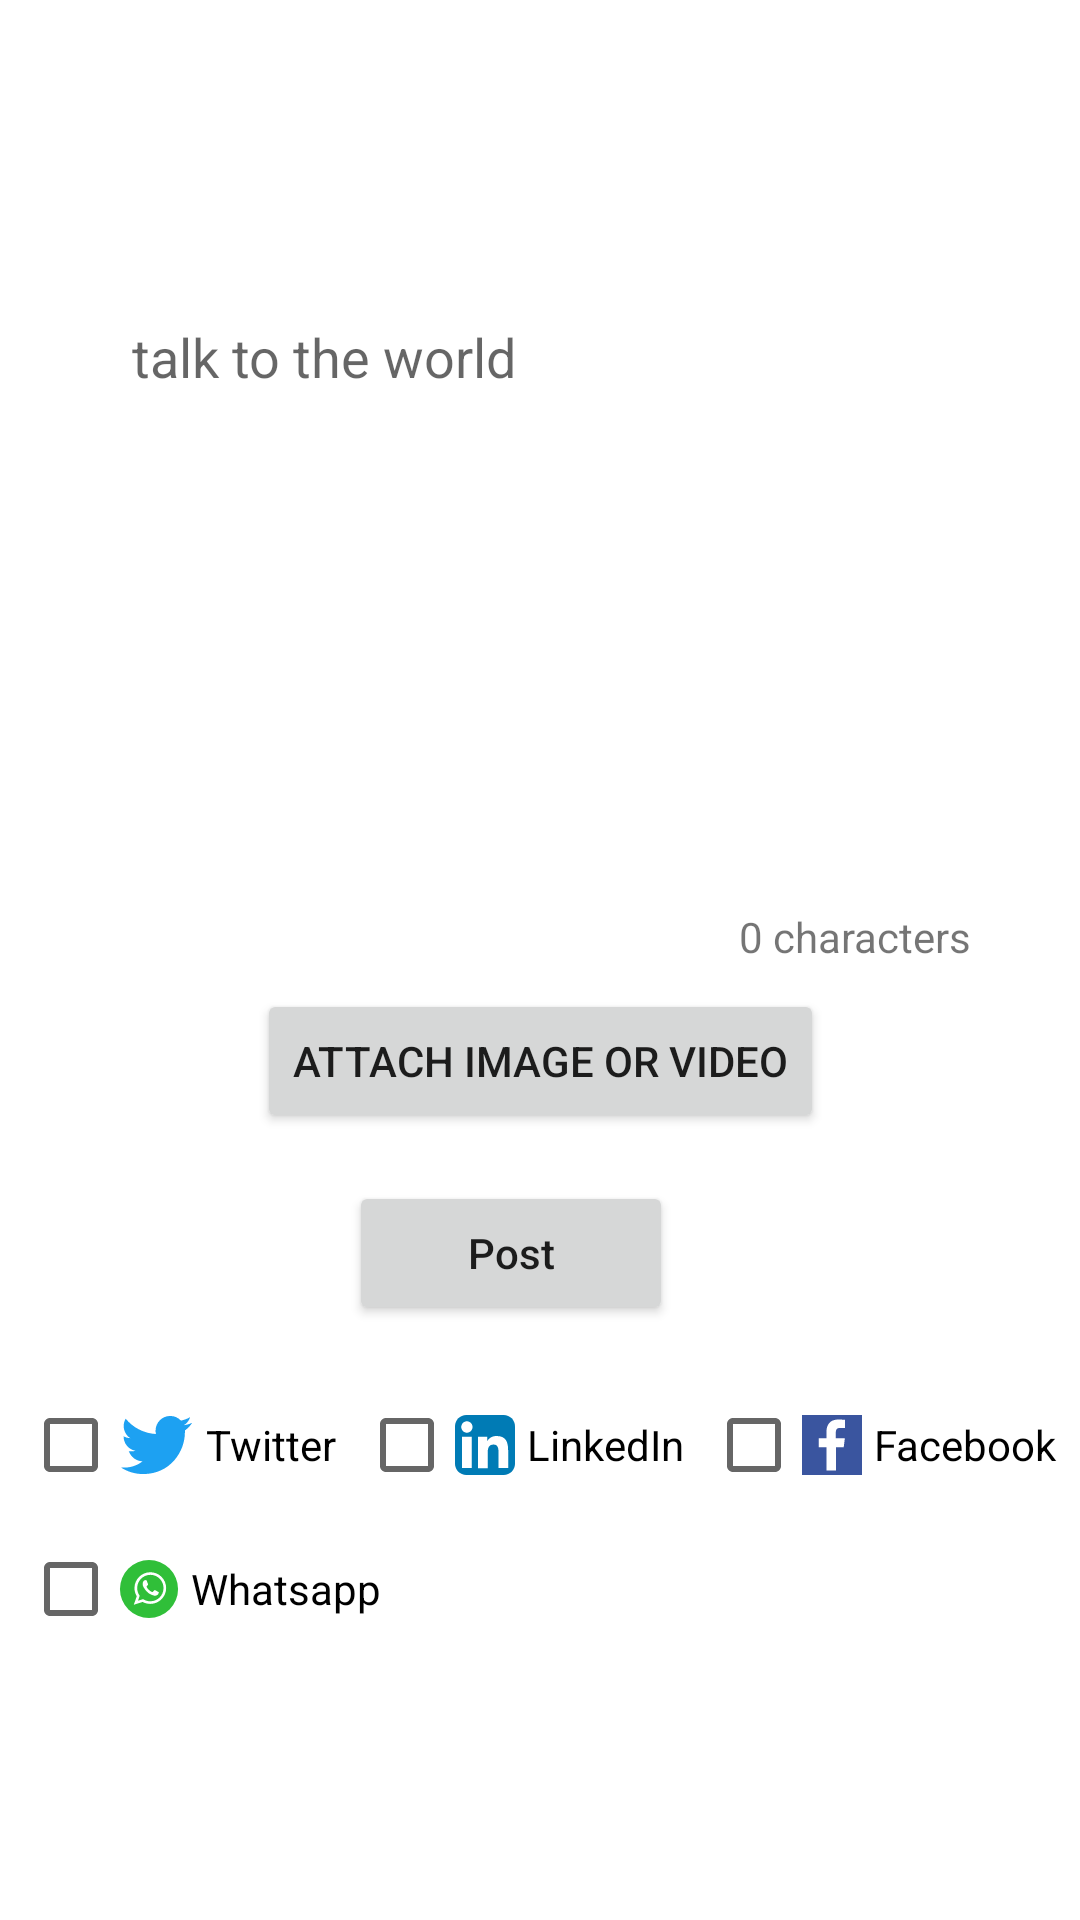

Produce the Android XML layout that renders to this screen, including the resource entries it uses.
<!-- AndroidManifest.xml: application theme Theme.PostingApp -->
<!-- res/layout/fragment_home.xml -->
<?xml version="1.0" encoding="utf-8"?>
<androidx.constraintlayout.widget.ConstraintLayout xmlns:android="http://schemas.android.com/apk/res/android"
    xmlns:app="http://schemas.android.com/apk/res-auto"
    xmlns:tools="http://schemas.android.com/tools"
    android:layout_width="match_parent"
    android:layout_height="match_parent"
    android:background="#00FFFFFF"
    tools:context=".ui.MainActivity">

    <EditText
        android:id="@+id/etMessage"
        android:layout_width="0dp"
        android:layout_height="0dp"
        android:background="@drawable/box_background"
        android:ems="10"
        android:gravity="top"
        android:hint="@string/talk_to_the_world"
        android:inputType="textMultiLine"
        android:padding="8dp"
        app:layout_constraintBottom_toBottomOf="parent"
        app:layout_constraintEnd_toEndOf="parent"
        app:layout_constraintHeight_percent="0.3"
        app:layout_constraintStart_toStartOf="parent"
        app:layout_constraintTop_toTopOf="parent"
        app:layout_constraintVertical_bias="0.22000003"
        app:layout_constraintWidth_default="percent"
        app:layout_constraintWidth_percent="0.8" />

    <Button
        android:id="@+id/btnPost"
        android:layout_width="0dp"
        android:layout_height="wrap_content"
        android:layout_marginTop="16dp"
        android:text="Post"
        android:textAllCaps="false"
        app:cornerRadius="6dp"
        app:layout_constraintEnd_toEndOf="parent"
        app:layout_constraintHorizontal_bias="0.461"
        app:layout_constraintStart_toStartOf="parent"
        app:layout_constraintTop_toBottomOf="@+id/tvFileName"
        app:layout_constraintWidth_percent="0.3" />

    <ProgressBar
        android:id="@+id/progressBar"
        style="?android:attr/progressBarStyle"
        android:layout_width="wrap_content"
        android:layout_height="wrap_content"
        android:visibility="gone"
        app:layout_constraintBottom_toBottomOf="parent"
        app:layout_constraintEnd_toEndOf="parent"
        app:layout_constraintStart_toStartOf="parent"
        app:layout_constraintTop_toTopOf="parent"
        app:layout_constraintVertical_bias="0.39" />

    <Button
        android:id="@+id/btnAttchImageOrVideo"
        android:layout_width="wrap_content"
        android:layout_height="wrap_content"
        android:layout_marginTop="@dimen/spacing_small"
        android:text="Attach Image Or Video"
        app:cornerRadius="8dp"
        app:layout_constraintEnd_toEndOf="parent"
        app:layout_constraintStart_toStartOf="parent"
        app:layout_constraintTop_toBottomOf="@+id/tv_character_count" />

    <TextView
        android:id="@+id/tvFileName"
        android:layout_width="wrap_content"
        android:layout_height="wrap_content"
        android:layout_marginTop="16dp"
        android:text="File Name"
        android:visibility="gone"
        android:ellipsize="end"
        android:maxLines="1"
        app:layout_constrainedWidth="true"
        app:layout_constraintEnd_toEndOf="@+id/etMessage"
        app:layout_constraintHorizontal_bias="0.0"
        app:layout_constraintStart_toStartOf="@+id/btnAttchImageOrVideo"
        app:layout_constraintTop_toBottomOf="@+id/btnAttchImageOrVideo" />

    <CheckBox
        android:id="@+id/check_box_twitter"
        android:layout_width="wrap_content"
        android:layout_height="wrap_content"
        android:layout_marginTop="16dp"
        android:drawableStart="@drawable/ic_twitter_logo"
        android:drawablePadding="4dp"
        android:text="Twitter"
        app:layout_constraintEnd_toStartOf="@+id/check_box_linkedin"
        app:layout_constraintHorizontal_bias="0.5"
        app:layout_constraintStart_toStartOf="parent"
        app:layout_constraintTop_toBottomOf="@+id/btnPost" />

    <CheckBox
        android:id="@+id/check_box_linkedin"
        android:layout_width="wrap_content"
        android:layout_height="wrap_content"
        android:drawableStart="@drawable/ic_linkedin_icon"
        android:drawablePadding="4dp"
        android:text="LinkedIn"
        app:layout_constraintEnd_toStartOf="@+id/check_box_facebook"
        app:layout_constraintHorizontal_bias="0.5"
        app:layout_constraintStart_toEndOf="@+id/check_box_twitter"
        app:layout_constraintTop_toTopOf="@+id/check_box_twitter" />

    <CheckBox
        android:id="@+id/check_box_facebook"
        android:layout_width="wrap_content"
        android:layout_height="wrap_content"
        android:drawableStart="@drawable/ic_facebook_logo"
        android:drawablePadding="4dp"
        android:text="Facebook"
        app:layout_constraintEnd_toEndOf="parent"
        app:layout_constraintHorizontal_bias="0.5"
        app:layout_constraintStart_toEndOf="@+id/check_box_linkedin"
        app:layout_constraintTop_toTopOf="@+id/check_box_linkedin" />

    <CheckBox
        android:id="@+id/check_box_whatsapp"
        android:layout_width="wrap_content"
        android:layout_height="wrap_content"
        android:drawableStart="@drawable/ic_whatsapp_icon"
        android:drawablePadding="4dp"
        android:text="Whatsapp"
        app:layout_constraintStart_toStartOf="@+id/check_box_twitter"
        app:layout_constraintTop_toBottomOf="@+id/check_box_twitter" />

    <ImageView
        android:id="@+id/iv_settings"
        android:layout_width="wrap_content"
        android:layout_height="wrap_content"
        app:layout_constraintBottom_toTopOf="@+id/etMessage"
        app:layout_constraintEnd_toEndOf="parent"
        app:layout_constraintHorizontal_bias="0.93"
        app:layout_constraintStart_toStartOf="parent"
        app:layout_constraintTop_toTopOf="parent"
        app:layout_constraintVertical_bias="0.0"
        app:srcCompat="@drawable/ic_settings" />

    <TextView
        android:id="@+id/tv_character_count"
        android:layout_width="wrap_content"
        android:layout_height="wrap_content"
        android:layout_marginTop="@dimen/spacing_medium"
        android:text="0 characters"
        app:layout_constraintEnd_toEndOf="@+id/etMessage"
        app:layout_constraintTop_toBottomOf="@+id/etMessage" />

</androidx.constraintlayout.widget.ConstraintLayout>
<!-- resources referenced by this layout -->
<resources>
  <dimen name="spacing_medium">8dp</dimen>
  <dimen name="spacing_small">4dp</dimen>
  <!-- drawable ic_facebook_logo (drawable) -->
  <vector xmlns:android="http://schemas.android.com/apk/res/android"
      android:width="20dp"
      android:height="20dp"
      android:viewportWidth="64"
      android:viewportHeight="64">
    <path
        android:pathData="M0,0h64v64h-64z"
        android:fillColor="#3A559F"/>
    <path
        android:pathData="M36.2,59.2V34.4h8.3l1.2,-9.7h-9.6v-6.2c0,-2.8 0.8,-4.7 4.8,-4.7l5.1,0V5.2c-0.9,-0.1 -3.9,-0.4 -7.5,-0.4c-7.4,0 -12.4,4.5 -12.4,12.8v7.1h-8.3v9.7h8.3v24.8H36.2z"
        android:fillColor="#FFFFFF"/>
  </vector>
  <!-- drawable ic_linkedin_icon (drawable) -->
  <vector android:height="20dp" android:viewportHeight="64"
      android:viewportWidth="64" android:width="20dp" xmlns:android="http://schemas.android.com/apk/res/android">
      <path android:fillColor="#007BB5" android:pathData="M52,64H12C5.4,64 0,58.6 0,52V12C0,5.4 5.4,0 12,0h40c6.6,0 12,5.4 12,12v40C64,58.6 58.6,64 52,64z"/>
      <path android:fillColor="#FFFFFF" android:pathData="M7.5,23.3h10.3v33.3H7.5V23.3zM12.7,6.7c3.3,0 6,2.7 6,6.1c0,3.3 -2.7,6.1 -6,6.1s-6,-2.7 -6,-6.1C6.7,9.4 9.4,6.7 12.7,6.7"/>
      <path android:fillColor="#FFFFFF" android:pathData="M24.4,23.3h10v4.5h0.1c1.4,-2.7 4.8,-5.4 9.8,-5.4c10.5,0 12.4,6.9 12.4,15.9v18.3H46.4V40.4c0,-3.8 -0.1,-8.9 -5.3,-8.9c-5.3,0 -6.2,4.2 -6.2,8.6v16.6H24.5V23.3H24.4z"/>
  </vector>
  <!-- drawable ic_twitter_logo (drawable) -->
  <vector android:height="20dp" android:viewportHeight="64"
      android:viewportWidth="80" android:width="25dp" xmlns:android="http://schemas.android.com/apk/res/android">
      <path android:fillColor="#1DA1F2" android:pathData="M25.8,63c28.8,0 44.5,-23.9 44.5,-44.5c0,-0.7 0,-1.4 0,-2c3.1,-2.2 5.7,-5 7.8,-8.1c-2.8,1.2 -5.8,2.1 -9,2.5c3.2,-1.9 5.7,-5 6.9,-8.7c-3,1.8 -6.4,3.1 -9.9,3.8C63.2,2.9 59.2,1 54.7,1C46,1 39,8 39,16.7c0,1.2 0.1,2.4 0.4,3.6c-13,-0.7 -24.5,-6.9 -32.3,-16.4C5.8,6.2 5,8.9 5,11.7c0,5.4 2.8,10.2 7,13c-2.6,-0.1 -5,-0.8 -7.1,-2c0,0.1 0,0.1 0,0.2c0,7.6 5.4,13.9 12.6,15.3c-1.3,0.4 -2.7,0.6 -4.1,0.6c-1,0 -2,-0.1 -2.9,-0.3c2,6.2 7.8,10.7 14.6,10.9c-5.4,4.2 -12.1,6.7 -19.4,6.7c-1.3,0 -2.5,-0.1 -3.7,-0.2C8.8,60.4 17,63 25.8,63"/>
  </vector>
  <string name="talk_to_the_world">talk to the world</string>
  <style name="Theme.PostingApp" parent="Theme.MaterialComponents.DayNight.NoActionBar">
          
          <item name="colorPrimary">@color/app_theme_color</item>
          <item name="colorPrimaryVariant">@color/app_theme_color</item>
          <item name="colorOnPrimary">@color/white</item>
          
          <item name="colorSecondary">#FB7216</item>
          <item name="colorSecondaryVariant">@color/teal_700</item>
          <item name="colorOnSecondary">@color/black</item>
          
          <item name="android:statusBarColor" tools:targetApi="l">?attr/colorPrimaryVariant</item>
          
      </style>
  <color name="app_theme_color">#FB1313</color>
  <color name="white">#FFFFFFFF</color>
  <color name="teal_700">#FF018786</color>
  <color name="black">#FF000000</color>
</resources>
